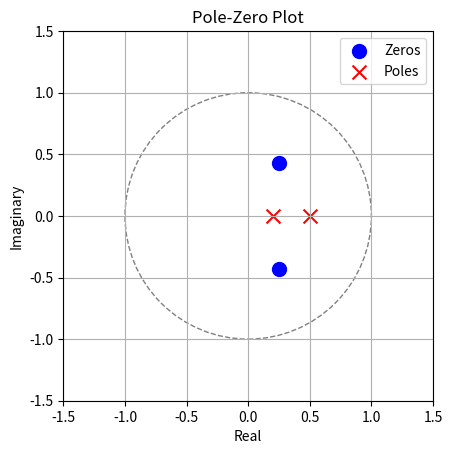

Source code (Python):
import numpy as np
import matplotlib.pyplot as plt
from scipy.signal import freqz

def plot_spectrum_overlay(spec1, spec2, w, title, lab1, lab2):
    """Plot overlay of two spectra."""
    plt.figure(figsize=(12, 6))
    plt.subplot(2, 1, 1)

    # Limit the minimum magnitude to -80 dB
    min_db = -80
    spec1_db = 20 * np.log10(np.maximum(np.abs(spec1), 10**(min_db/20)))
    spec2_db = 20 * np.log10(np.maximum(np.abs(spec2), 10**(min_db/20)))

    # Plot Magnitude Response
    #plt.semilogx(w, spec1_db, 'b', label=lab1)
    #plt.semilogx(w, spec2_db, 'r--', label=lab2')
    plt.plot(w, spec1_db, 'b', label=lab1)
    plt.plot(w, spec2_db, 'r--', label=lab2)
    plt.title(f'{title} - Magnitude Response')
    plt.ylabel('Magnitude [dB]')
    max_db = np.max(np.maximum(spec1_db, spec2_db))
    plt.ylim(min_db, max_db)  # Set y-axis limits
    plt.legend()
    plt.grid(True)

    # Plot Phase Response
    spec1[np.abs(spec1) < 1.0e-12] = 0
    spec2[np.abs(spec2) < 1.0e-12] = 0
    plt.subplot(2, 1, 2)
    #plt.semilogx(w, np.unwrap(np.angle(spec1)), 'b', label=lab1)
    #plt.semilogx(w, np.unwrap(np.angle(spec2)), 'r--', label=lab2)
    plt.plot(w, np.unwrap(np.angle(spec1)), 'b', label=lab1)
    plt.plot(w, np.unwrap(np.angle(spec2)), 'r--', label=lab2)
    plt.title(f'{title} - Phase Response')
    plt.ylabel('Phase [rad]')
    plt.xlabel('Frequency [rad/sample]')
    plt.legend()
    plt.grid(True)
    plt.tight_layout()


def plot_frequency_response_fit(b_orig, a_orig, b_est, a_est, w, title):
    """Plot frequency-response fit of original and estimated filters."""
    wo, h_orig = freqz(b_orig, a_orig, worN=w)
    we, h_est = freqz(b_est, a_est, worN=w)
    if (not np.allclose(w, wo, atol=1e-12)):
        print("*** plot_frequency_response_fit: freqz changed original axis")
    if (not np.allclose(w, we, atol=1e-12)):
        print("*** plot_frequency_response_fit: freqz changed estimate axis")

    plt.figure(figsize=(12, 6))
    plt.subplot(2, 1, 1)

    # Limit the minimum magnitude to -80 dB
    min_db = -80
    h_orig_db = 20 * np.log10(np.maximum(np.abs(h_orig), 10**(min_db/20)))
    h_est_db = 20 * np.log10(np.maximum(np.abs(h_est), 10**(min_db/20)))

    # Plot Magnitude Response
    #plt.semilogx(w, h_orig_db, 'b', label='Original')
    #plt.semilogx(w, h_est_db, 'r--', label='Estimated')
    plt.plot(w, h_orig_db, 'b', label='Original')
    plt.plot(w, h_est_db, 'r--', label='Estimated')
    plt.title(f'{title} - Magnitude Response')
    plt.ylabel('Magnitude [dB]')
    plt.ylim(min_db, 5)  # Set y-axis limits
    plt.legend()
    plt.grid(True)

    # Plot Phase Response
    h_orig[np.abs(h_orig) < 1.0e-12] = 0
    h_est[np.abs(h_est) < 1.0e-12] = 0
    plt.subplot(2, 1, 2)
    #plt.semilogx(w, np.unwrap(np.angle(h_orig)), 'b', label='Original')
    #plt.semilogx(w, np.unwrap(np.angle(h_est)), 'r--', label='Estimated')
    plt.plot(w, np.unwrap(np.angle(h_orig)), 'b', label='Original')
    plt.plot(w, np.unwrap(np.angle(h_est)), 'r--', label='Estimated')
    plt.title(f'{title} - Phase Response')
    plt.ylabel('Phase [rad]')
    plt.xlabel('Frequency [rad/sample]')
    plt.legend()
    plt.grid(True)
    plt.tight_layout()


def zplane(b, a):
    """Plot the complex z-plane given a transfer function."""
    
    # Get the poles and zeros
    p = np.roots(a)
    z = np.roots(b)
    
    # Create a figure and a set of subplots
    fig, ax = plt.subplots()
    
    # Plot the unit circle
    unit_circle = plt.Circle((0,0), 1, fill=False, color='gray', ls='dashed')
    ax.add_patch(unit_circle)
    
    # Plot the zeros
    ax.scatter(z.real, z.imag, marker='o', s=100, color='b', label='Zeros')
    
    # Plot the poles
    ax.scatter(p.real, p.imag, marker='x', s=100, color='r', label='Poles')
    
    # Set the limits
    r = 1.5 * max(np.max(np.abs(z)), np.max(np.abs(p)), 1)
    ax.set_xlim((-r, r))
    ax.set_ylim((-r, r))
    
    # Make the plot square
    ax.set_aspect('equal', adjustable='box')
    
    # Add labels and title
    ax.set_xlabel('Real')
    ax.set_ylabel('Imaginary')
    ax.set_title('Pole-Zero Plot')
    ax.legend()
    
    # Add grid
    ax.grid(True)
    
    # Show the plot
    plt.show()

# Example usage
b = [1, -0.5, 0.25]  # Numerator coefficients
a = [1, -0.7, 0.1]   # Denominator coefficients

zplane(b, a)
